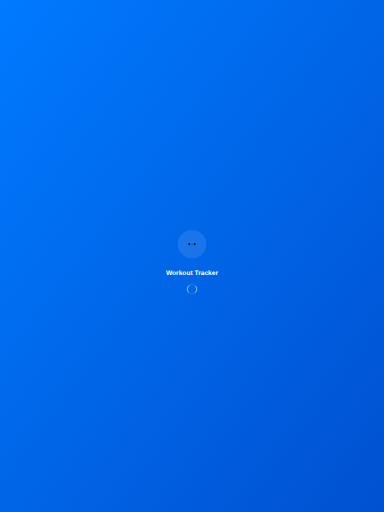
t = 0.00 s
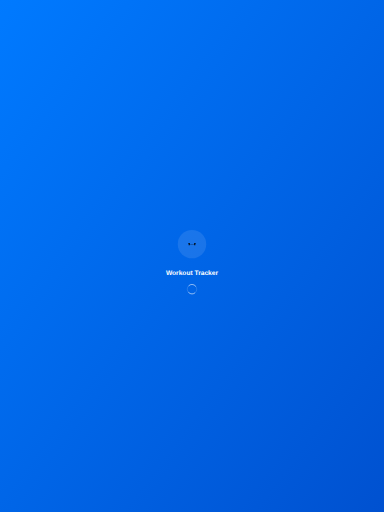
t = 0.25 s
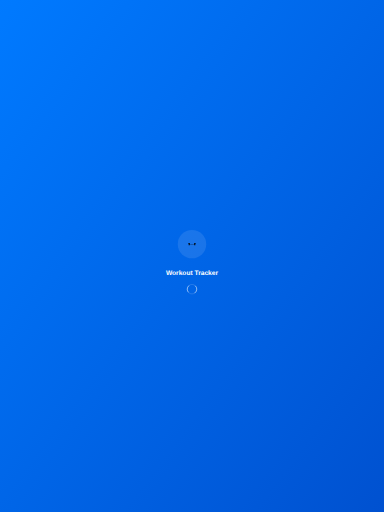
t = 0.50 s
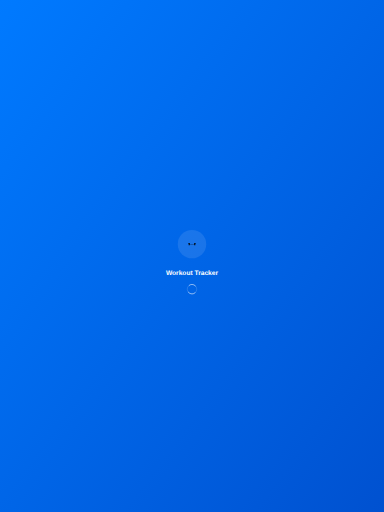
t = 0.75 s

The animated SVG that drew these frames (rendered in a browser with its animation timeline set to each time). Animation: 1 SMIL element (animateTransform=1); one cycle of 1.00 s, repeats indefinitely.


      <svg width="1620" height="2160" viewBox="0 0 1620 2160" xmlns="http://www.w3.org/2000/svg">
        <defs>
          <linearGradient id="gradient" x1="0%" y1="0%" x2="100%" y2="100%">
            <stop offset="0%" style="stop-color:#007AFF;stop-opacity:1" />
            <stop offset="100%" style="stop-color:#0051D0;stop-opacity:1" />
          </linearGradient>
        </defs>
        
        <!-- Background -->
        <rect width="1620" height="2160" fill="url(#gradient)"/>
        
        <!-- App Icon -->
        <g transform="translate(810,1030)">
          <circle cx="0" cy="0" r="60" fill="rgba(255,255,255,0.1)"/>
          
        <!-- Dumbbell -->
        <rect x="-14.0625" y="-4.6875" width="4.6875" height="9.375" rx="0.9375"/>
        <rect x="-8.203125" y="-0.9375" width="16.40625" height="1.875" rx="0.9375"/>
        <rect x="9.375" y="-4.6875" width="4.6875" height="9.375" rx="0.9375"/>
      
        </g>
        
        <!-- App Name -->
        <text x="810" y="1160" fill="white" font-family="SF Pro Display, -apple-system, sans-serif" font-size="28" font-weight="600" text-anchor="middle">
          Workout Tracker
        </text>
        
        <!-- Loading Indicator -->
        <g transform="translate(810,1220)">
          <circle cx="0" cy="0" r="20" fill="none" stroke="rgba(255,255,255,0.3)" stroke-width="2"/>
          <circle cx="0" cy="0" r="20" fill="none" stroke="white" stroke-width="2" stroke-linecap="round" 
                  stroke-dasharray="31.416" stroke-dashoffset="15.708">
            <animateTransform attributeName="transform" type="rotate" dur="1s" repeatCount="indefinite" values="0;360"/>
          </circle>
        </g>
      </svg>
    